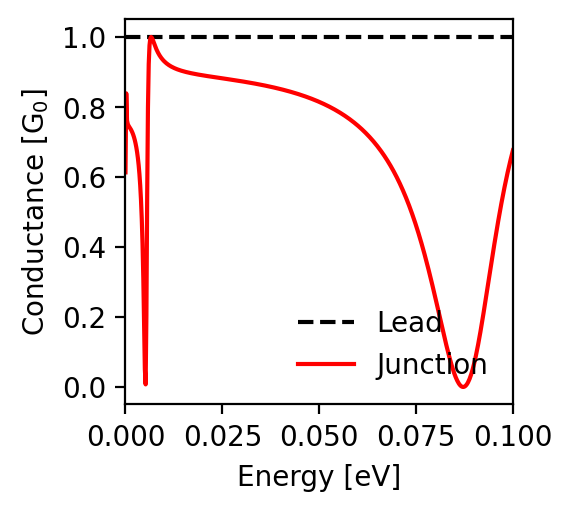

Data behind this chart, as committed beside it:
energy; conductance_lead; conductance_junction
-0.1; 1.0; 0.676
-0.0998; 1.0; 0.668
-0.0996; 1.0; 0.659
-0.0994; 1.0; 0.65
-0.0992; 1.0; 0.641
-0.099; 1.0; 0.631
-0.0988; 1.0; 0.622
-0.0986; 1.0; 0.612
-0.0984; 1.0; 0.602
-0.0982; 1.0; 0.591
-0.098; 1.0; 0.581
-0.0978; 1.0; 0.57
-0.0976; 1.0; 0.559
-0.0974; 1.0; 0.547
-0.0972; 1.0; 0.536
-0.097; 1.0; 0.524
-0.0968; 1.0; 0.512
-0.0966; 1.0; 0.5
-0.0964; 1.0; 0.487
-0.0962; 1.0; 0.475
-0.096; 1.0; 0.462
-0.0958; 1.0; 0.449
-0.0956; 1.0; 0.435
-0.0954; 1.0; 0.422
-0.0952; 1.0; 0.408
-0.095; 1.0; 0.395
-0.0948; 1.0; 0.381
-0.0946; 1.0; 0.367
-0.0944; 1.0; 0.353
-0.0942; 1.0; 0.339
-0.094; 1.0; 0.324
-0.0938; 1.0; 0.31
-0.0936; 1.0; 0.296
-0.0934; 1.0; 0.281
-0.0932; 1.0; 0.267
-0.093; 1.0; 0.253
-0.0928; 1.0; 0.239
-0.0926; 1.0; 0.225
-0.0924; 1.0; 0.211
-0.0922; 1.0; 0.197
-0.092; 1.0; 0.184
-0.0918; 1.0; 0.171
-0.0916; 1.0; 0.158
-0.0914; 1.0; 0.145
-0.0912; 1.0; 0.133
-0.091; 1.0; 0.121
-0.0908; 1.0; 0.109
-0.0906; 1.0; 0.098
-0.0904; 1.0; 0.088
-0.0902; 1.0; 0.078
-0.09; 1.0; 0.068
-0.0898; 1.0; 0.059
-0.0896; 1.0; 0.051
-0.0894; 1.0; 0.043
-0.0892; 1.0; 0.036
-0.089; 1.0; 0.029
-0.0888; 1.0; 0.023
-0.0886; 1.0; 0.018
-0.0884; 1.0; 0.013
-0.0882; 1.0; 0.009
... 941 more rows
